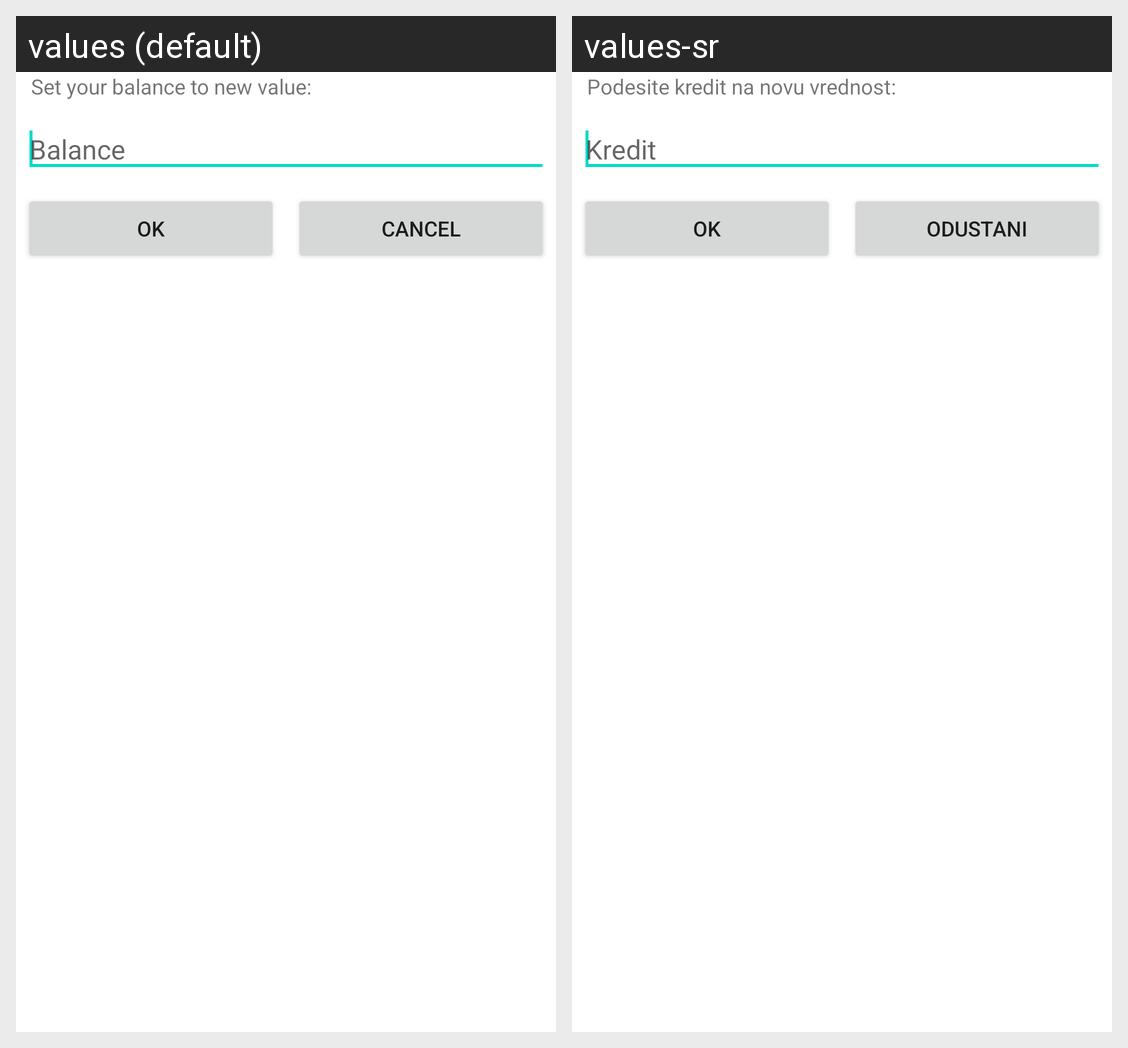

Translations of the strings shown on this Android screen, per locale in the grid:
Android screen res/layout/balance.xml rendered under 2 locales, left to right: values (default), values-sr. Device: Nexus 5 (rendered at 1080×1920; each locale shown at half size, 540×960, under a caption strip naming it); theme Theme.MaterialComponents.DayNight.NoActionBar.
Strings drawn on this screen, with the default value and each locale's value (text and hints the layout hard-codes, and strings that could not be matched under every locale, appear in the picture but are not listed):

widget_dialog
  values: Set your balance to new value:
  values-sr: Podesite kredit na novu vrednost:

widget_title
  values: Balance
  values-sr: Kredit

ok
  values: OK
  values-sr: OK  [not translated; the default value is used]

cancel
  values: Cancel
  values-sr: Odustani
